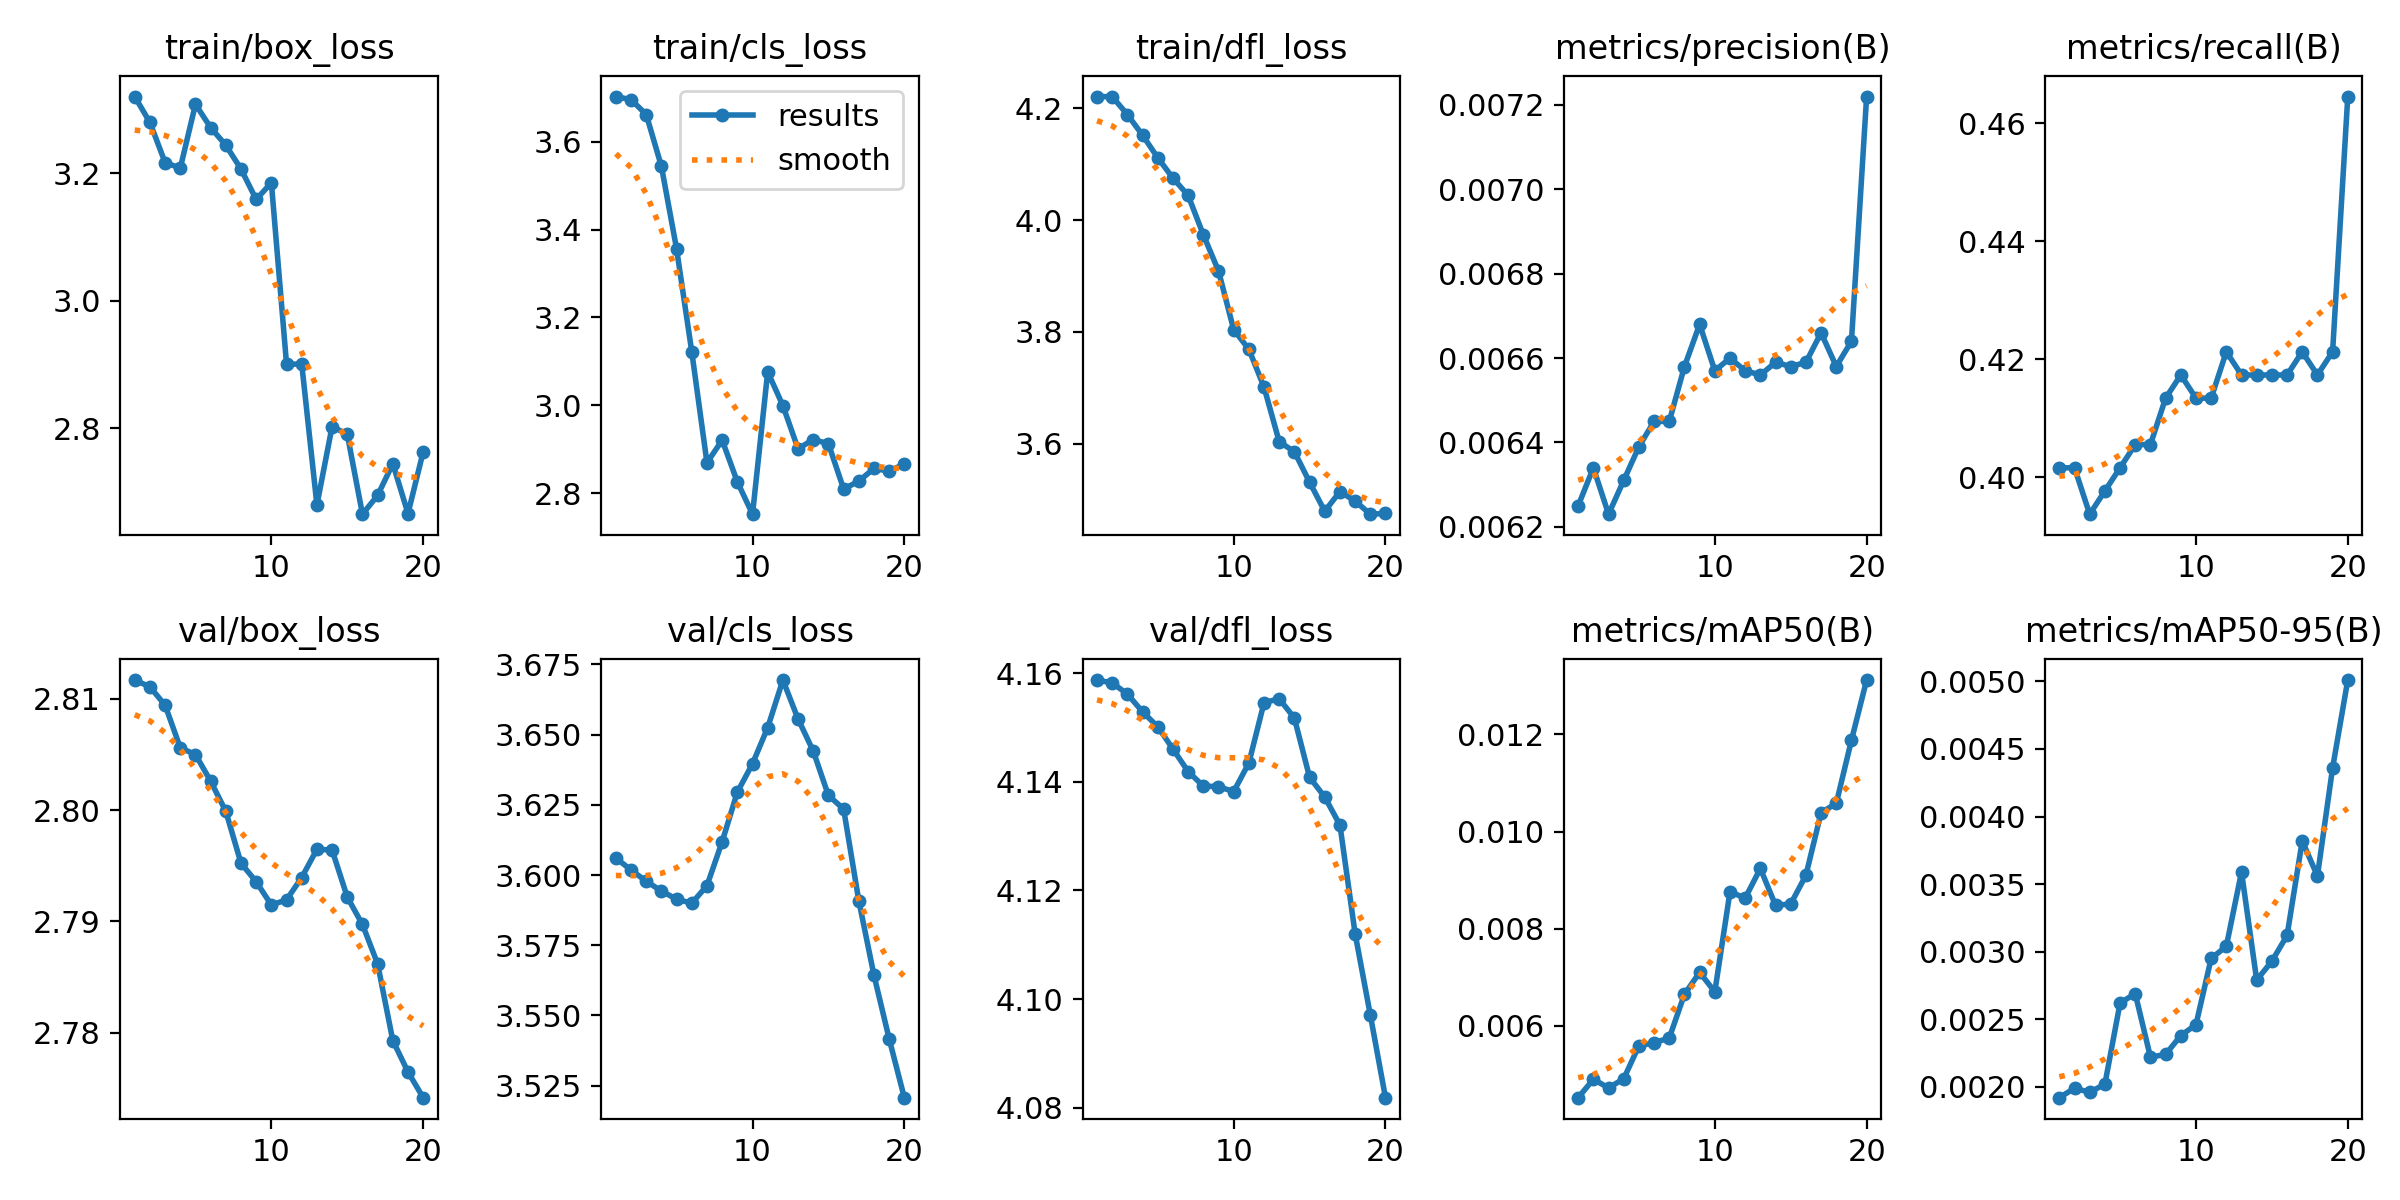

Source data for this figure (header and first rows):
epoch, time, train/box_loss, train/cls_loss, train/dfl_loss, metrics/precision(B), metrics/recall(B), metrics/mAP50(B), metrics/mAP50-95(B), val/box_loss, val/cls_loss, val/dfl_loss, lr/pg0, lr/pg1, lr/pg2
1, 2.759, 3.32, 3.703, 4.221, 0.00625, 0.4016, 0.00452, 0.00192, 2.812, 3.606, 4.159, 6e-05, 6e-05, 6e-05
2, 4.84, 3.28, 3.696, 4.221, 0.00634, 0.4016, 0.0049, 0.00199, 2.811, 3.602, 4.158, 0.0001331, 0.0001331, 0.0001331
3, 7.855, 3.217, 3.662, 4.189, 0.00623, 0.3937, 0.00472, 0.00196, 2.809, 3.598, 4.156, 0.0001982, 0.0001982, 0.0001982
4, 10.74, 3.208, 3.544, 4.152, 0.00631, 0.3976, 0.00491, 0.00202, 2.806, 3.594, 4.153, 0.0002555, 0.0002555, 0.0002555
5, 12.7, 3.308, 3.356, 4.112, 0.00639, 0.4016, 0.00559, 0.00262, 2.805, 3.591, 4.15, 0.0003048, 0.0003048, 0.0003048
6, 15.16, 3.272, 3.121, 4.075, 0.00645, 0.4055, 0.00565, 0.00269, 2.803, 3.59, 4.146, 0.0003461, 0.0003461, 0.0003461
7, 17.35, 3.244, 2.869, 4.044, 0.00645, 0.4055, 0.00575, 0.00222, 2.8, 3.596, 4.142, 0.0003796, 0.0003796, 0.0003796
8, 19.45, 3.207, 2.921, 3.974, 0.00658, 0.4134, 0.00665, 0.00224, 2.795, 3.612, 4.139, 0.0004052, 0.0004052, 0.0004052
9, 22.14, 3.159, 2.825, 3.909, 0.00668, 0.4173, 0.0071, 0.00238, 2.794, 3.63, 4.139, 0.0004228, 0.0004228, 0.0004228
10, 25.07, 3.185, 2.752, 3.804, 0.00657, 0.4134, 0.0067, 0.00246, 2.791, 3.64, 4.138, 0.0004325, 0.0004325, 0.0004325
11, 29.6, 2.9, 3.076, 3.769, 0.0066, 0.4134, 0.00876, 0.00295, 2.792, 3.653, 4.143, 0.0004343, 0.0004343, 0.0004343
12, 32.39, 2.901, 2.999, 3.701, 0.00657, 0.4213, 0.00863, 0.00304, 2.794, 3.669, 4.155, 0.0004282, 0.0004282, 0.0004282
13, 34.33, 2.68, 2.901, 3.603, 0.00656, 0.4173, 0.00924, 0.00359, 2.796, 3.656, 4.155, 0.0004141, 0.0004141, 0.0004141
14, 37.77, 2.803, 2.922, 3.585, 0.00659, 0.4173, 0.00848, 0.00279, 2.796, 3.644, 4.152, 0.0003922, 0.0003922, 0.0003922
15, 40.41, 2.79, 2.912, 3.531, 0.00658, 0.4173, 0.00851, 0.00293, 2.792, 3.628, 4.141, 0.0003623, 0.0003623, 0.0003623
16, 42.73, 2.665, 2.809, 3.479, 0.00659, 0.4173, 0.0091, 0.00312, 2.79, 3.624, 4.137, 0.0003244, 0.0003244, 0.0003244
17, 44.73, 2.695, 2.827, 3.514, 0.00666, 0.4213, 0.01039, 0.00382, 2.786, 3.591, 4.132, 0.0002787, 0.0002787, 0.0002787
18, 46.7, 2.744, 2.856, 3.497, 0.00658, 0.4173, 0.01058, 0.00356, 2.779, 3.564, 4.112, 0.0002251, 0.0002251, 0.0002251
19, 48.76, 2.666, 2.85, 3.474, 0.00664, 0.4213, 0.01188, 0.00436, 2.776, 3.542, 4.097, 0.0001635, 0.0001635, 0.0001635
20, 52.05, 2.763, 2.866, 3.475, 0.00722, 0.4646, 0.01312, 0.00501, 2.774, 3.521, 4.082, 9.401e-05, 9.401e-05, 9.401e-05
